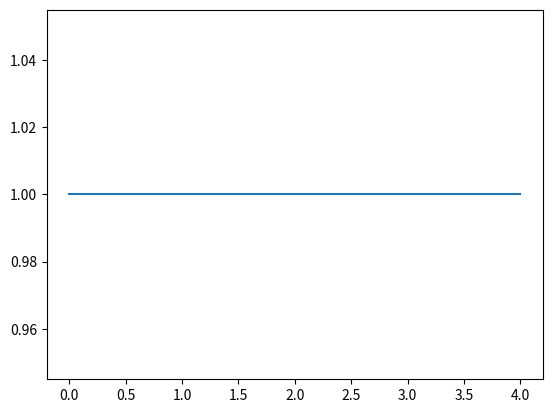

This chart was generated by the following Python code: (Note: this script raises an exception after producing the figure.)
# Load libraries
# --------------
import numpy as np
import pandas as pd
import matplotlib.pyplot as plt

print ("Hello world !")

plt.plot(np.ones(5))
plot_figure
